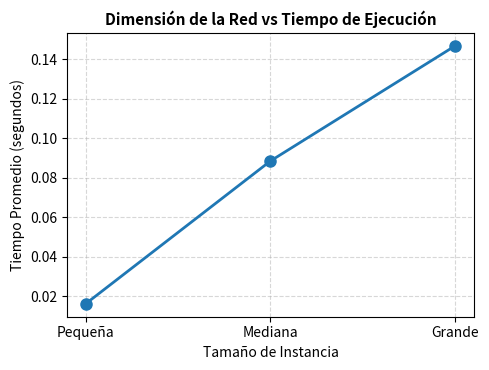
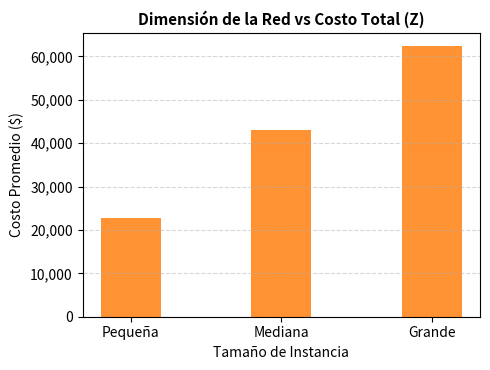

Reproduce these figures in Python, in order.
import matplotlib.pyplot as plt

# Tus datos reales actualizados
dimensiones = ['Pequeña', 'Mediana', 'Grande']
tiempos = [0.0161, 0.0885, 0.1469]
costos = [22746, 43023, 62322]

# --- GRÁFICO 1: TIEMPO COMPUTACIONAL ---
plt.figure(figsize=(5, 3.8))
plt.plot(dimensiones, tiempos, marker='o', linestyle='-', color='#1f77b4', linewidth=2, markersize=8)
plt.title('Dimensión de la Red vs Tiempo de Ejecución', fontsize=11, fontweight='bold')
plt.xlabel('Tamaño de Instancia', fontsize=10)
plt.ylabel('Tiempo Promedio (segundos)', fontsize=10)
plt.grid(True, linestyle='--', alpha=0.5)
plt.tight_layout()
plt.savefig('grafico_tiempo.png', dpi=300)
plt.close()

# --- GRÁFICO 2: EVOLUCIÓN DE COSTOS ---
plt.figure(figsize=(5, 3.8))
plt.bar(dimensiones, costos, color='#ff7f0e', alpha=0.85, width=0.4)
plt.title('Dimensión de la Red vs Costo Total (Z)', fontsize=11, fontweight='bold')
plt.xlabel('Tamaño de Instancia', fontsize=10)
plt.ylabel('Costo Promedio ($)', fontsize=10)
plt.gca().yaxis.set_major_formatter(plt.FuncFormatter(lambda x, p: format(int(x), ',')))
plt.grid(axis='y', linestyle='--', alpha=0.5)
plt.tight_layout()
plt.savefig('grafico_costos.png', dpi=300)
plt.close()

print("¡Listo! Ambos gráficos (tiempo y costos) fueron creados con éxito.")
